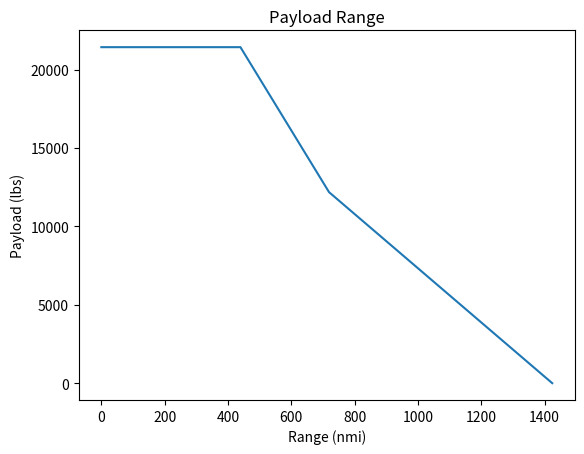

Recreate this plot in Python.
import numpy as np
import matplotlib.pyplot as plt
import math

# 53437.91767045 53437.80789773 51823.40860772 49048.624581
#  48709.02414001 48465.47901931
MRW = 53437.91767045# Maximum ramp weight
MTOW = 53437.80789773   # Maximum Takeoff Weight
MLW = 49048.624581  # Maximum landing weight
MZFW = 48465.47901931 # Max. zero fuel weight
OEW =  35754.95079960673 # Operating empty weight
npass = 50# Number of passengers
wpass =  200 + 40# Weight per passenger



MPW = MZFW - OEW    # Max Payload Weight
MPW2 = 21428.57
MFW = 4972  # Max fuel weight
PPF = MTOW - OEW    # Payload + Fuel

payloads = [0, 0, 0, 0]
ranges = [0, 0, 0, 0]

## Harmonic Range
FW = MTOW - OEW - 13000
NCF = 2198
HDF = 0.805 * 2198
print(FW)
MFW2 = (1 - 0.05) * (FW - HDF) 
CFW = MFW2 - 2198
TCD = 1000  # Total cruise distance (nm)
TCF = 2774.78  # Total cruise fuel (lb)
CSR = TCD / TCF     # Cruise Specific Range (nm/lb)
TCD = CFW * CSR
NCR = 234      # Non-cruise Range
TR = TCD + NCR  # Total range
payloads[0] = MPW2
payloads[1] = MPW2
ranges[1] = TR

# Fuel Range #
FW = MTOW - OEW - 5500
MFW = 0.95 * (5500 - HDF)
CFW = MFW - NCF
CR = CFW * CSR
TR = CR + NCR
payloads[2] = FW
ranges[2] = TR

# Ferry #
CFW = 5500 - NCF
CR = CFW * CSR
TR = CR + NCR
ranges[3] = TR
print(payloads)
print(ranges)

plt.figure()
plt.plot(ranges,payloads)
plt.xlabel('Range (nmi)')
plt.ylabel('Payload (lbs)')
plt.title('Payload Range')
plt.show()

  



